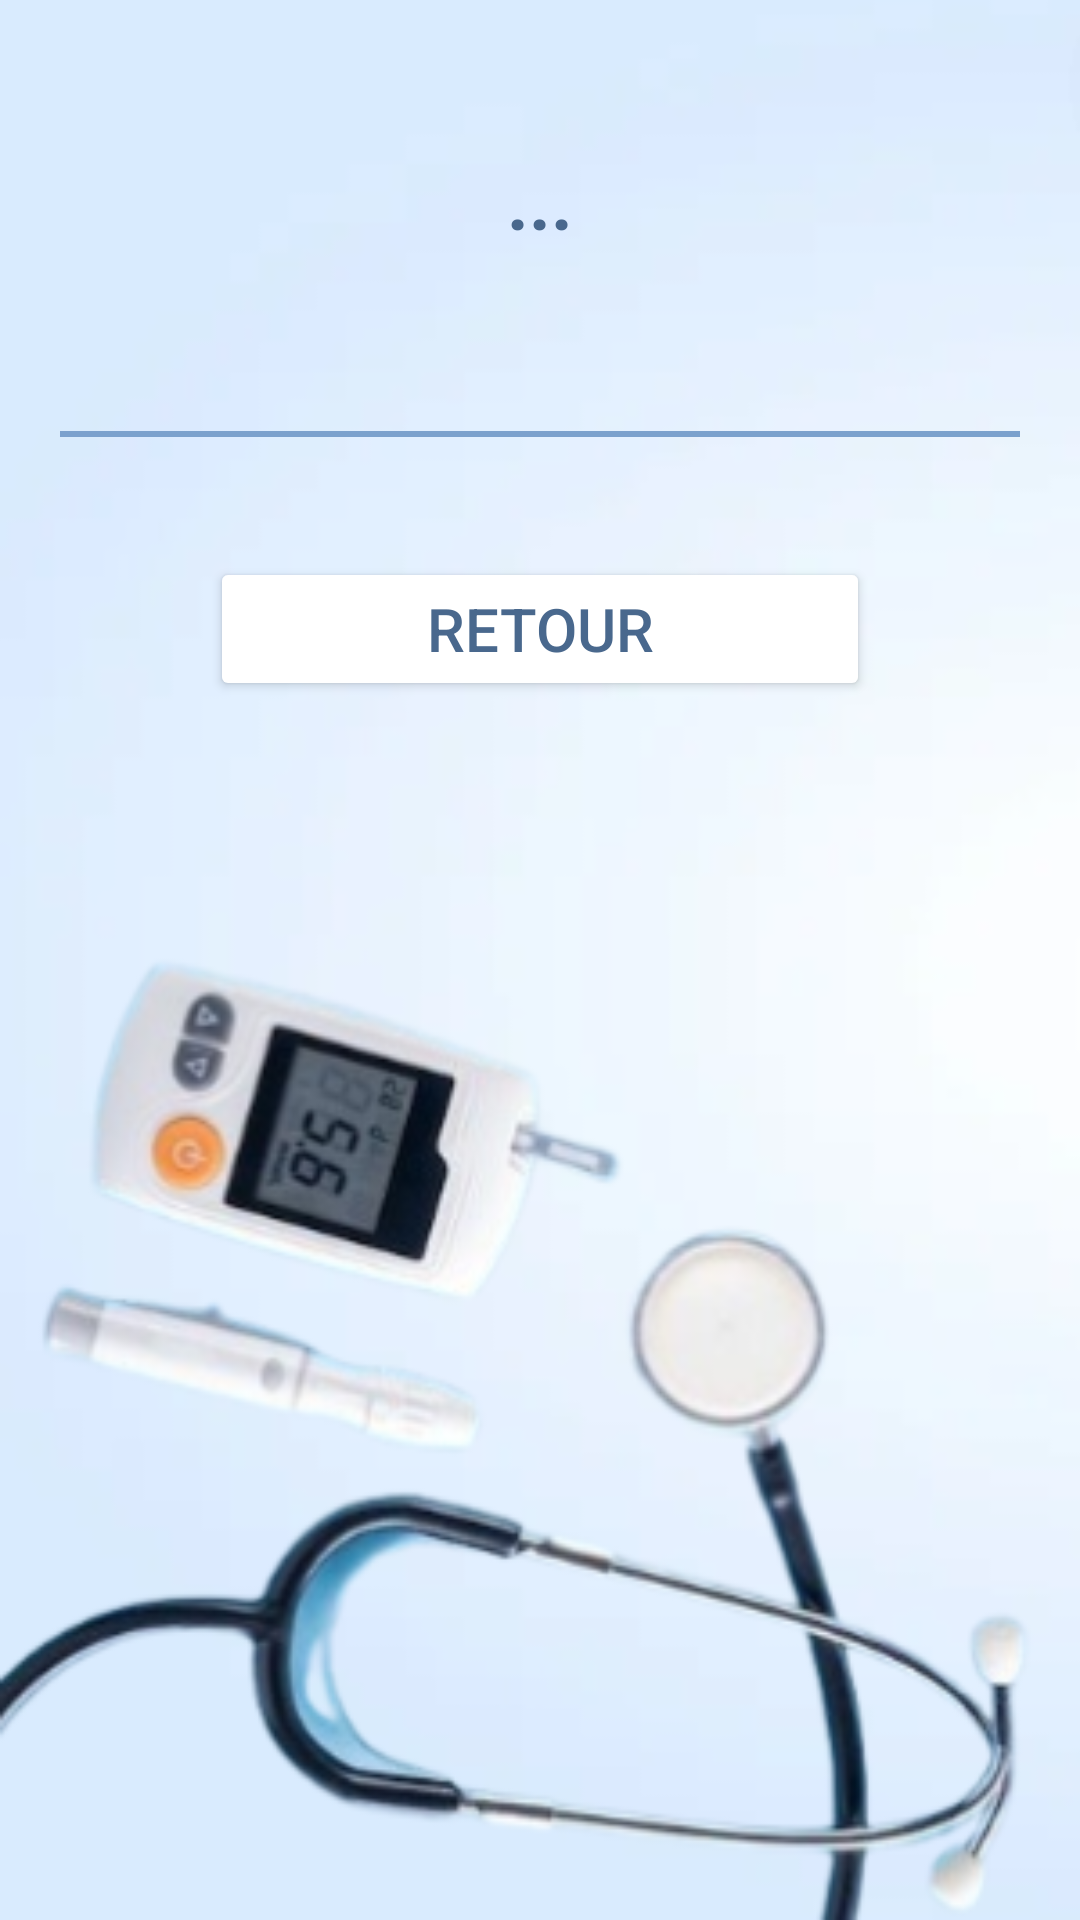

Here is an Android app screen rendered from its layout file. Give the layout XML and the strings, colors and styles it references.
<!-- AndroidManifest.xml: application theme Theme.Graja_Salma_Mesure_Glycemie -->
<!-- res/layout/activity_consult.xml -->
<LinearLayout xmlns:android="http://schemas.android.com/apk/res/android"
    xmlns:tools="http://schemas.android.com/tools"
    android:layout_width="match_parent"
    android:layout_height="match_parent"
    android:orientation="vertical"
    tools:context=".vue.ConsultActivity"
    android:background="@drawable/background1">

    <TextView
        android:id="@+id/tvReponse"
        android:layout_width="match_parent"
        android:layout_height="wrap_content"
        android:layout_gravity="center"
        android:layout_marginTop="10dp"
        android:gravity="center"
        android:lineSpacingExtra="8sp"
        android:padding="40dp"
        android:text="..."
        android:textColor="@color/Queen_Blue"
        android:textSize="25sp"
        android:textStyle="bold" />

    <View
        android:layout_width="match_parent"
        android:layout_height="2dp"
        android:layout_margin="20dp"
        android:background="@drawable/line_shape" />

    <Button
        android:id="@+id/btnReturn"
        android:layout_width="220dp"
        android:layout_height="wrap_content"
        android:layout_gravity="center"
        android:layout_margin="20dp"
        android:text="Retour"
        android:textColor="@color/Queen_Blue"
        android:textSize="20sp"
        android:backgroundTint="#FFFFFF"
        />

</LinearLayout>
<!-- resources referenced by this layout -->
<resources>
  <color name="Queen_Blue">#49688D</color>
  <!-- drawable background1: png bitmap (drawable, 99048 bytes) -->
  <!-- drawable line_shape (drawable) -->
  <?xml version="1.0" encoding="utf-8"?>
  <shape xmlns:android="http://schemas.android.com/apk/res/android">
      <stroke
          android:width="1dp"
          android:color="@color/shipmate_Blue" /> 
  </shape>
  <style name="Theme.Graja_Salma_Mesure_Glycemie" parent="Base.Theme.Graja_Salma_Mesure_Glycemie" />
  <color name="shipmate_Blue">#7BA1CD</color>
  <style name="Base.Theme.Graja_Salma_Mesure_Glycemie" parent="Theme.Material3.DayNight.NoActionBar">
          
          
      </style>
</resources>
